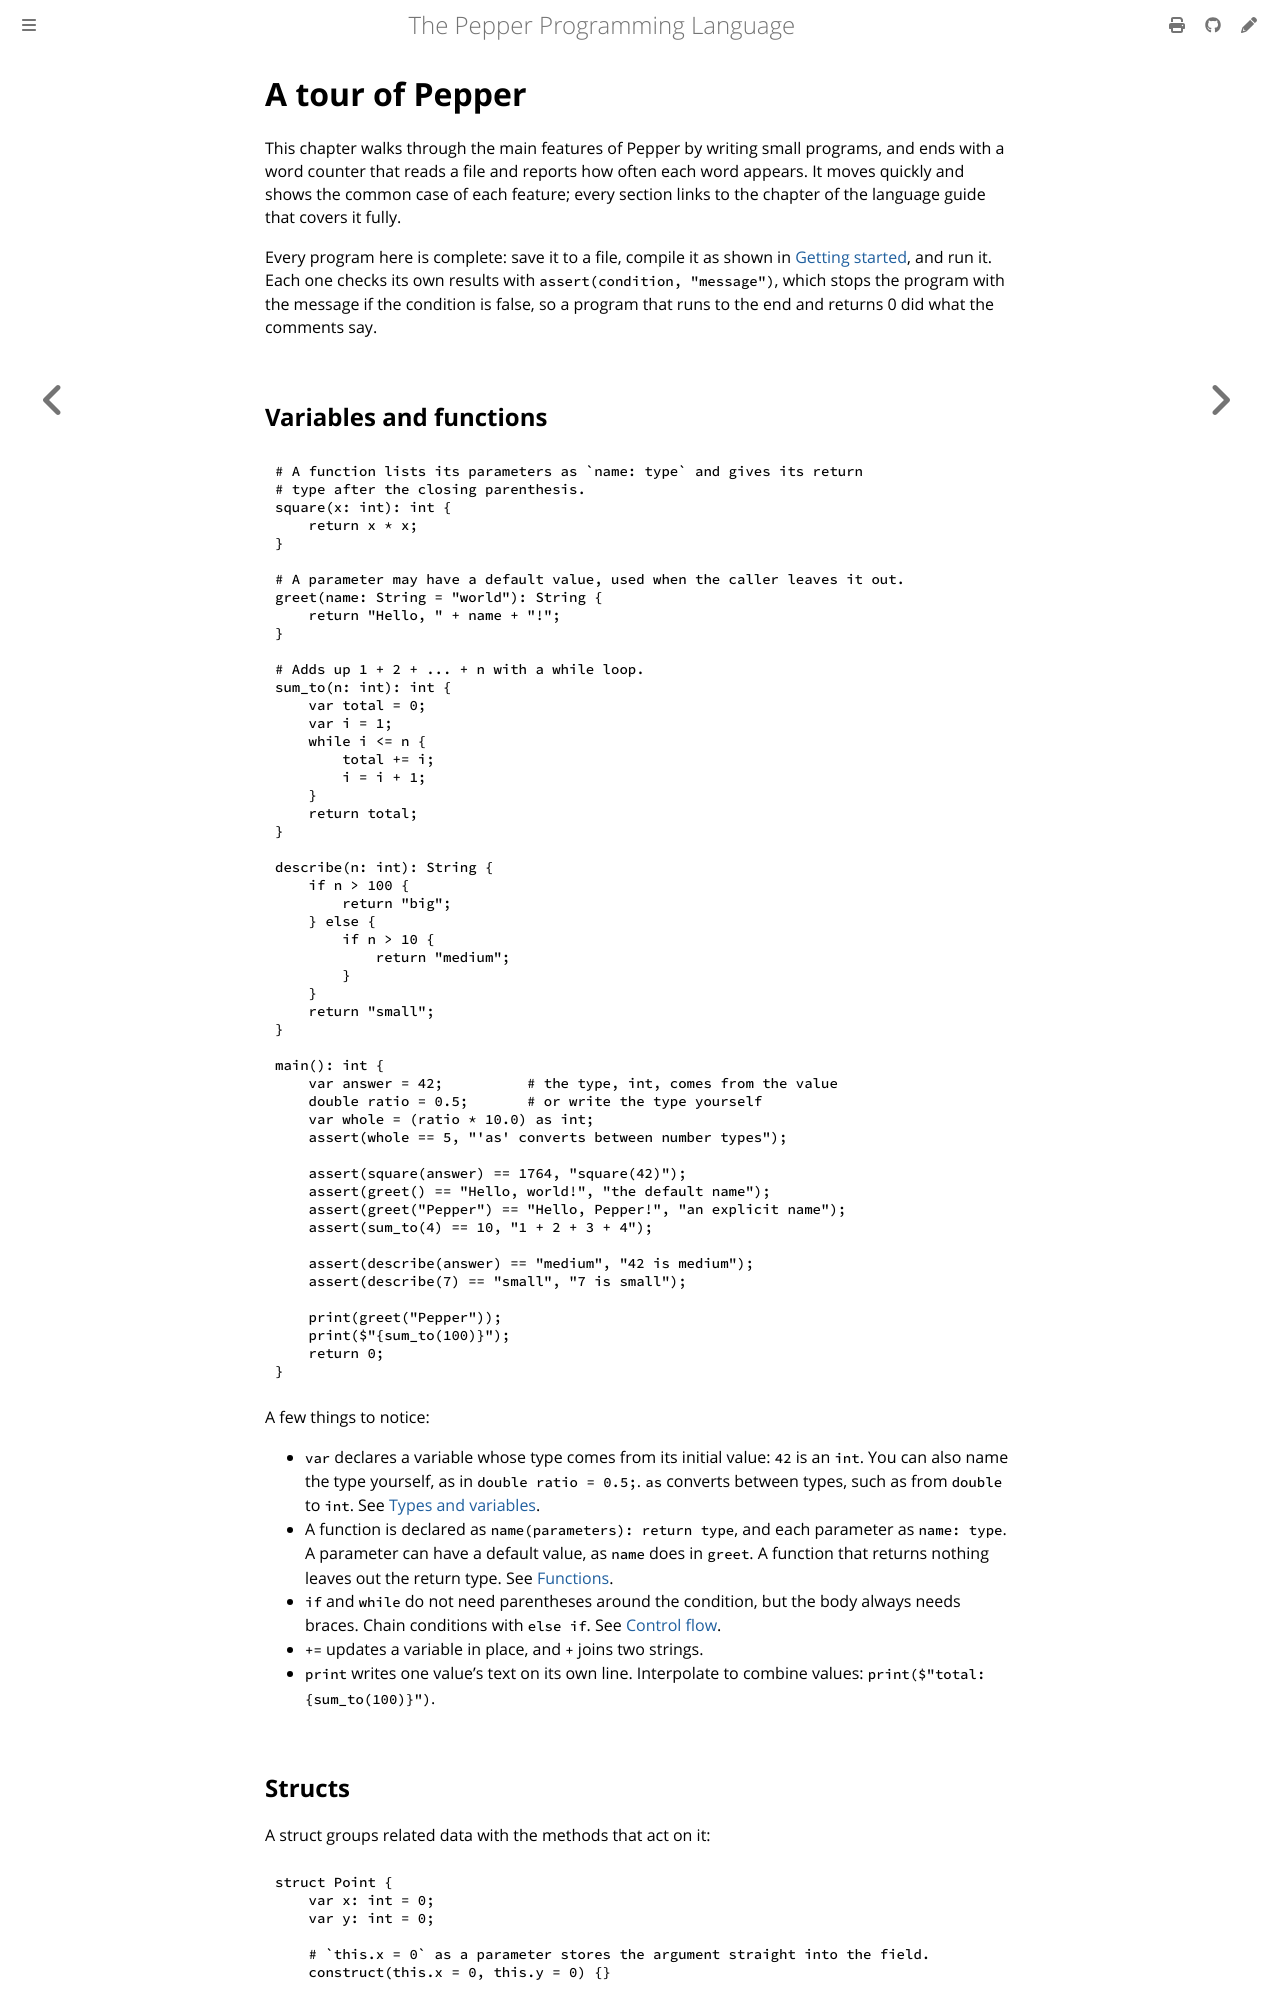

repository: pep-lang/pepper · page: 0.9.1/tutorial/tour.html · generator: mdbook

# A tour of Pepper

This chapter walks through the main features of Pepper by writing small
programs, and ends with a word counter that reads a file and reports how often
each word appears. It moves quickly and shows the common case of each feature;
every section links to the chapter of the language guide that covers it fully.

Every program here is complete: save it to a file, compile it as shown in
[Getting started](getting-started.md), and run it. Each one checks its own
results with `assert(condition, "message")`, which stops the program with the
message if the condition is false, so a program that runs to the end and
returns 0 did what the comments say.

## Variables and functions

```pepper
{{#include ../../examples/tutorial-tour-basics.pep}}
```

A few things to notice:

- `var` declares a variable whose type comes from its initial value: `42` is
  an `int`. You can also name the type yourself, as in `double ratio = 0.5;`.
  `as` converts between types, such as from `double` to `int`. See
  [Types and variables](../language/types-and-variables.md).
- A function is declared as `name(parameters): return type`, and each
  parameter as `name: type`. A parameter can have a default value, as `name`
  does in `greet`. A function that returns nothing leaves out the return type.
  See [Functions](../language/functions.md).
- `if` and `while` do not need parentheses around the condition, but the body
  always needs braces. Chain conditions with `else if`. See
  [Control flow](../language/control-flow.md).
- `+=` updates a variable in place, and `+` joins two strings.
- `print` writes one value's text on its own line. Interpolate to combine
  values: `print($"total: {sum_to(100)}")`.
